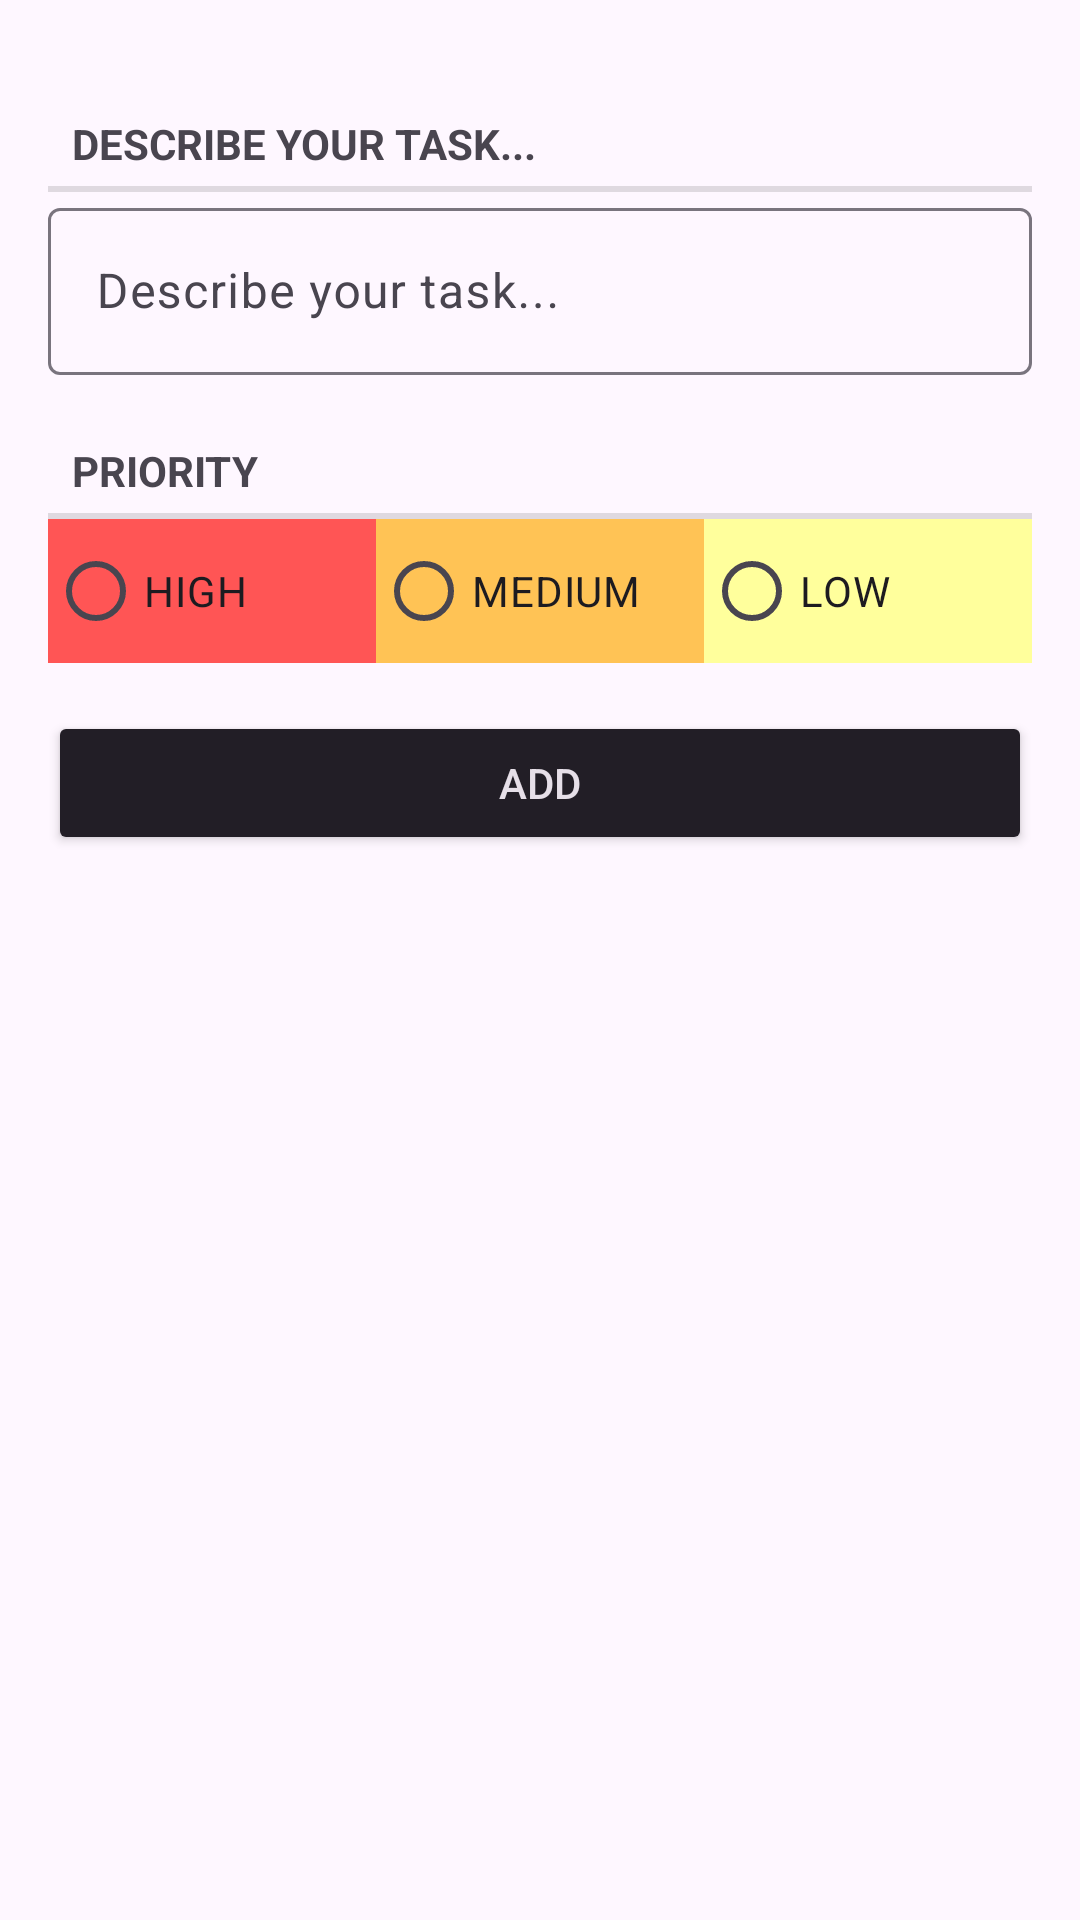

This screen was rendered from an Android layout file. Write that file and the resources it references.
<!-- AndroidManifest.xml: application theme Theme._5ToDoList -->
<!-- res/layout/add_task.xml -->
<?xml version="1.0" encoding="utf-8"?>
<androidx.constraintlayout.widget.ConstraintLayout xmlns:android="http://schemas.android.com/apk/res/android"
    xmlns:tools="http://schemas.android.com/tools"
    android:layout_width="match_parent"
    android:layout_height="match_parent">

    <LinearLayout
        android:orientation="vertical"
        android:layout_width="match_parent"
        android:layout_height="match_parent"
        android:layout_margin="16dp">

        <TextView
            style="?android:listSeparatorTextViewStyle"
            android:layout_width="match_parent"
            android:layout_height="wrap_content"
            android:text="@string/describe"
            android:layout_marginTop="16dp" />

        <com.google.android.material.textfield.TextInputLayout
            android:layout_width="match_parent"
            android:layout_height="wrap_content">

            <EditText
                android:id="@+id/describe"
                android:layout_width="match_parent"
                android:layout_height="wrap_content"
                android:hint="@string/describe"/>

        </com.google.android.material.textfield.TextInputLayout>



        <TextView
            style="?android:listSeparatorTextViewStyle"
            android:layout_width="match_parent"
            android:layout_height="wrap_content"
            android:text="@string/priority"
            android:layout_marginTop="16dp"/>

        <LinearLayout
            android:layout_width="match_parent"
            android:layout_height="wrap_content"
            android:orientation="horizontal">

            
            <RadioGroup
                android:id="@+id/priorityRadioGroup"
                android:layout_width="match_parent"
                android:layout_height="wrap_content"
                android:orientation="horizontal">

                <RadioButton
                    android:id="@+id/highRadioButton"
                    android:layout_width="0dp"
                    android:layout_height="wrap_content"
                    android:layout_weight="1"
                    android:text="HIGH"
                    android:background="#FF5555" />

                <RadioButton
                    android:id="@+id/mediumRadioButton"
                    android:layout_width="0dp"
                    android:layout_height="wrap_content"
                    android:layout_weight="1"
                    android:text="MEDIUM"
                    android:background="#FFC355" />

                <RadioButton
                    android:id="@+id/lowRadioButton"
                    android:layout_width="0dp"
                    android:layout_height="wrap_content"
                    android:layout_weight="1"
                    android:text="LOW"
                    android:background="#FFFF9C" />

            </RadioGroup>

        </LinearLayout>

        <Button
            android:id="@+id/add_button"
            android:layout_width="match_parent"
            android:layout_height="wrap_content"
            android:text="ADD"
            android:layout_marginTop="16dp"
            android:backgroundTint="#221e26"
            android:textColor="#e6dfe8"
            />

    </LinearLayout>

</androidx.constraintlayout.widget.ConstraintLayout>
<!-- resources referenced by this layout -->
<resources>
  <string name="describe">Describe your task...</string>
  <string name="priority">Priority</string>
  <style name="Theme._5ToDoList" parent="Base.Theme._5ToDoList" />
  <style name="Base.Theme._5ToDoList" parent="Theme.Material3.DayNight">
          
          
          <item name="colorPrimaryDark">@android:color/background_dark</item>
          
          <item name="android:textColorPrimary">@android:color/white</item>
          
          <item name="android:statusBarColor">@android:color/background_dark</item>
      </style>
</resources>
